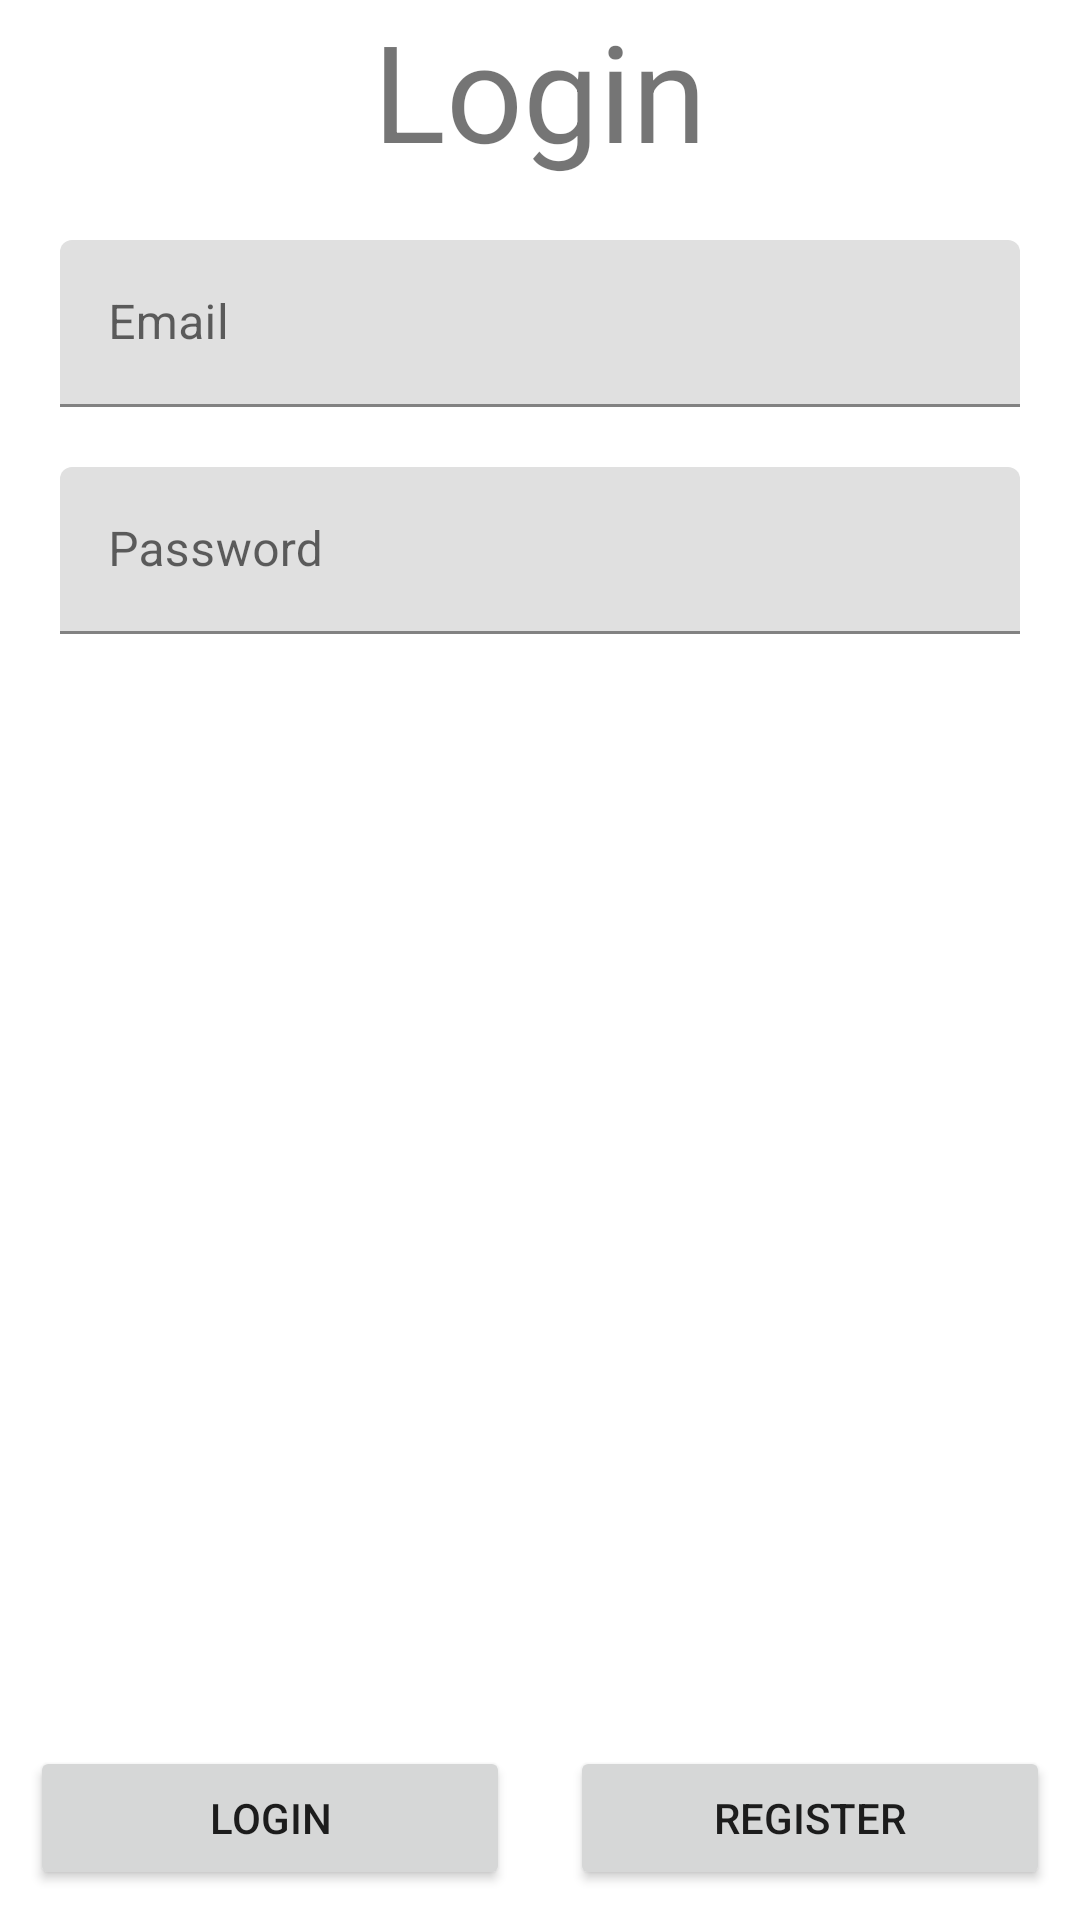

Here is an Android app screen rendered from its layout file. Give the layout XML and the strings, colors and styles it references.
<!-- AndroidManifest.xml: application theme Theme.TheShoeStore -->
<!-- res/layout/fragment_login.xml -->
<?xml version="1.0" encoding="utf-8"?>
<layout xmlns:android="http://schemas.android.com/apk/res/android"
    xmlns:tools="http://schemas.android.com/tools"
    xmlns:app="http://schemas.android.com/apk/res-auto">

    <data>
    </data>

    <androidx.constraintlayout.widget.ConstraintLayout
        android:layout_width="match_parent"
        android:layout_height="match_parent"
        tools:context=".screens.login.LoginFragment"
        android:layout_margin="20dp">

        <TextView
            android:id="@+id/login_label"
            android:layout_width="match_parent"
            android:layout_height="wrap_content"
            android:text="@string/login_label"
            android:textAlignment="center"
            android:textSize="45sp"
            app:layout_constraintEnd_toEndOf="parent"
            app:layout_constraintStart_toStartOf="parent"
            app:layout_constraintTop_toTopOf="parent" />

        <com.google.android.material.textfield.TextInputLayout
            android:id="@+id/email_layout"
            android:layout_width="match_parent"
            android:layout_height="wrap_content"
            android:layout_margin="20dp"
            android:layout_marginBottom="12dp"
            android:hint="@string/email"
            app:layout_constraintEnd_toEndOf="parent"
            app:layout_constraintStart_toStartOf="parent"
            app:layout_constraintTop_toBottomOf="@id/login_label">

            <com.google.android.material.textfield.TextInputEditText
                android:id="@+id/email_edit_text"
                android:layout_width="match_parent"
                android:layout_height="wrap_content" />

        </com.google.android.material.textfield.TextInputLayout>

        <com.google.android.material.textfield.TextInputLayout
            android:id="@+id/password_layout"
            android:layout_width="match_parent"
            android:layout_height="wrap_content"
            android:layout_margin="20dp"
            android:layout_marginBottom="12dp"
            android:hint="@string/password"
            app:layout_constraintEnd_toEndOf="parent"
            app:layout_constraintStart_toStartOf="parent"
            app:layout_constraintTop_toBottomOf="@id/email_layout">

            <com.google.android.material.textfield.TextInputEditText
                android:id="@+id/password_edit_text"
                android:layout_width="match_parent"
                android:layout_height="wrap_content"
                android:inputType="textPassword" />


        </com.google.android.material.textfield.TextInputLayout>

        <Button
            android:id="@+id/login_button"
            android:layout_width="0dp"
            android:layout_height="wrap_content"
            android:layout_margin="10dp"
            android:text="@string/login"
            app:layout_constraintEnd_toStartOf="@id/register_button"
            app:layout_constraintStart_toStartOf="parent"
            app:layout_constraintBottom_toBottomOf="parent" />
        <Button
            android:id="@+id/register_button"
            android:layout_width="0dp"
            android:layout_height="wrap_content"
            android:layout_margin="10dp"
            android:text="@string/register"
            app:layout_constraintEnd_toEndOf="parent"
            app:layout_constraintStart_toEndOf="@id/login_button"
            app:layout_constraintBottom_toBottomOf="parent"
            />

    </androidx.constraintlayout.widget.ConstraintLayout>
</layout>
<!-- resources referenced by this layout -->
<resources>
  <string name="email">Email</string>
  <string name="login">Login</string>
  <string name="login_label">Login</string>
  <string name="password">Password</string>
  <string name="register">Register</string>
  <style name="Theme.TheShoeStore" parent="Theme.MaterialComponents.DayNight.DarkActionBar">
          
          <item name="colorPrimary">@color/purple_500</item>
          <item name="colorPrimaryVariant">@color/purple_700</item>
          <item name="colorOnPrimary">@color/white</item>
          
          <item name="colorSecondary">@color/teal_200</item>
          <item name="colorSecondaryVariant">@color/teal_700</item>
          <item name="colorOnSecondary">@color/black</item>
          
          <item name="android:statusBarColor">?attr/colorPrimaryVariant</item>
          
      </style>
  <!-- not gathered from this repository: default colours our renderer supplied (Android Studio template values) -->
  <color name="purple_500">#FF6200EE</color>
  <color name="purple_700">#FF3700B3</color>
  <color name="teal_200">#FF03DAC5</color>
  <color name="teal_700">#FF018786</color>
  <color name="black">#FF000000</color>
  <color name="white">#FFFFFFFF</color>
</resources>
